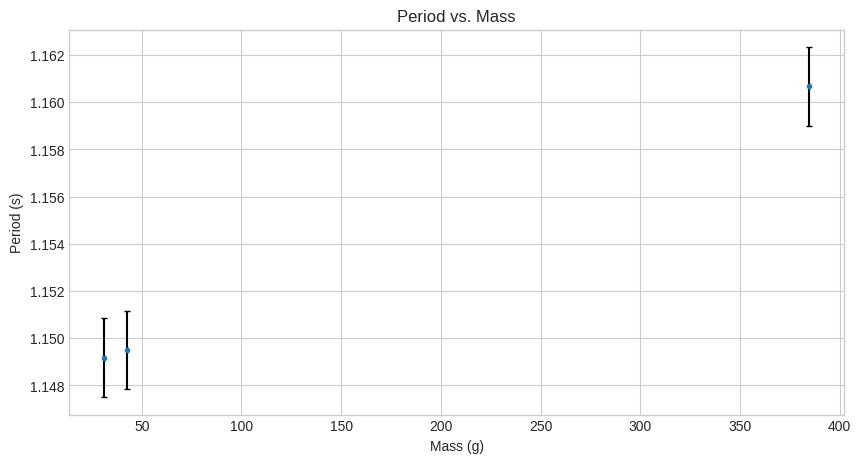

Python code for this plot:
import numpy as np
import matplotlib.pyplot as plt

def plot_error(x_data, y_data, x_error, y_error, x_label='', y_label='', title='', label=''):
    plt.style.use('seaborn-v0_8-whitegrid')
    plt.figure(figsize=(10,5), dpi=300)
    plt.title(title)
    plt.xlabel(x_label)
    plt.ylabel(y_label)

    plt.errorbar(x_data, y_data, yerr=y_error, xerr=x_error, fmt='.', ecolor='black', capsize=2, label=label)
    return plt

def plot_data(x_data, y_data, x_label='', y_label='', title='', label=''):
    return plot_error(x_data, y_data, x_error=0, y_error=0, label=label)

mass_g = np.array([31.2, 384.5, 42.6])
time = np.array([23.02 + 22.93 + 23.00, 23.19 + 23.16 + 23.29, 22.98 + 23.03 + 22.96])
N_periods = np.array([60, 60, 60])

periods = time/N_periods

dt = 0.1
dT = dt / N_periods

plot_error(mass_g, periods, 0, dT, 'Mass (g)', 'Period (s)', 'Period vs. Mass')

